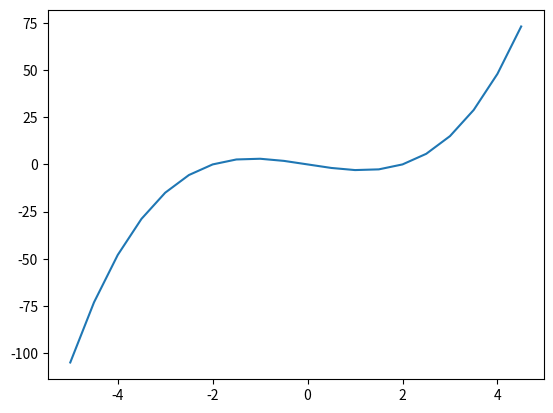

Recreate this plot in Python.
import numpy as np
import matplotlib.pyplot as plt

def f(x):
    return (x-2) * x * (x+2)

x = np.arange(-5,5,0.5)
y = f(x)

print("x = ",end = " [")
print(*x,sep = "    ",end = "")        #x unpack
print("  ]")

print("y = ",end = " ")
print(np.round(y,2))


plt.plot(x,y)
plt.show()
